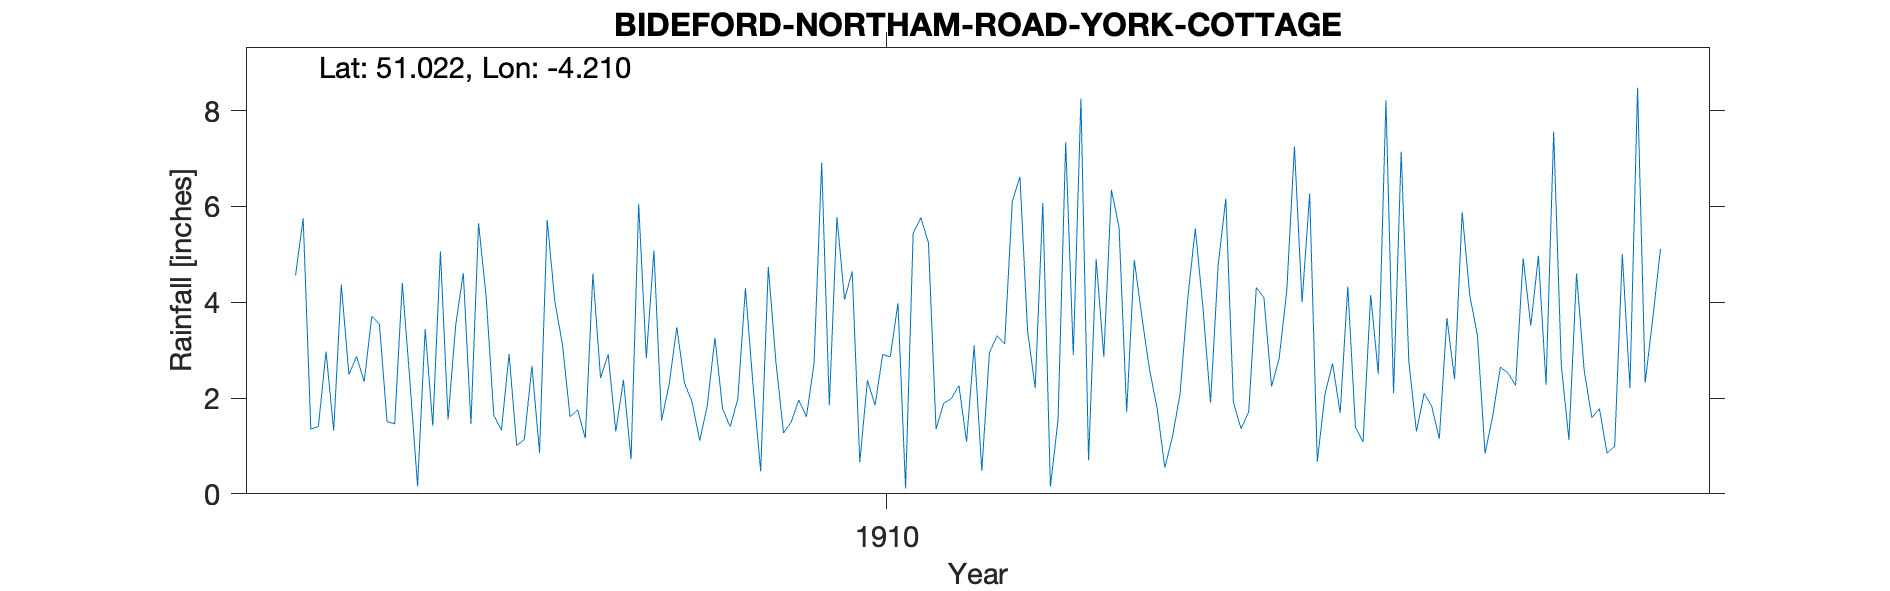

Data behind this chart, as committed beside it:
BIDEFORD-NORTHAM-ROAD-YORK-COTTAGE, , , , , , , , , , , , , , , , , , , , 
Grid ref, SS450270, Long, -4.21, Lat, 51.02, Elevation, 20, ft, , , , , , , , , , , , 
Station no, RR7425, , , , , , , , , , , , , , , , , , , 
, 1900, 1901, 1902, 1903, 1904, 1905, 1906, 1907, 1908, 1909, 1910, 1911, 1912, 1913, 1914, 1915, 1916, 1917, 1918, 1919
January, , , , , 4.56, 1.51, 5.65, 1.61, 1.53, 2.26, 4.06, 1.35, 3.41, 5.56, 1.9, 4, 2.1, 0.84, 4.6, 
February, , , , , 5.75, 1.46, 4.11, 1.75, 2.29, 0.47, 4.64, 1.89, 2.21, 1.71, 4.78, 6.27, 7.14, 1.62, 2.58, 
March, , , , , 1.35, 4.4, 1.64, 1.16, 3.48, 4.74, 0.66, 1.99, 6.07, 4.88, 6.16, 0.67, 2.77, 2.64, 1.59, 
April, , , , , 1.41, 2.35, 1.33, 4.6, 2.32, 2.75, 2.37, 2.26, 0.15, 3.69, 1.91, 2.08, 1.3, 2.53, 1.78, 
May, , , , , 2.97, 0.16, 2.92, 2.42, 1.92, 1.27, 1.85, 1.09, 1.55, 2.59, 1.36, 2.72, 2.1, 2.26, 0.85, 
June, , , , , 1.32, 3.44, 1.01, 2.91, 1.11, 1.5, 2.91, 3.1, 7.34, 1.78, 1.71, 1.69, 1.83, 4.92, 0.99, 
July, , , , , 4.37, 1.42, 1.13, 1.3, 1.84, 1.96, 2.86, 0.48, 2.9, 0.55, 4.31, 4.33, 1.15, 3.51, 5.01, 
August, , , , , 2.49, 5.06, 2.67, 2.38, 3.26, 1.61, 3.98, 2.95, 8.25, 1.19, 4.09, 1.39, 3.67, 4.97, 2.21, 
September, , , , , 2.87, 1.55, 0.86, 0.72, 1.78, 2.72, 0.11, 3.3, 0.7, 2.09, 2.24, 1.08, 2.39, 2.28, 8.48, 
October, , , , , 2.34, 3.52, 5.72, 6.05, 1.4, 6.92, 5.44, 3.13, 4.9, 4.06, 2.83, 4.15, 5.88, 7.56, 2.32, 
November, , , , , 3.71, 4.61, 4.02, 2.83, 1.98, 1.85, 5.77, 6.11, 2.86, 5.54, 4.25, 2.5, 4.14, 2.68, 3.67, 
December, , , , , 3.54, 1.46, 3.12, 5.08, 4.29, 5.78, 5.24, 6.62, 6.35, 3.89, 7.25, 8.22, 3.31, 1.13, 5.11, 
Total, , , , , 36.68, 30.94, 34.18, 32.81, 27.2, 33.83, 39.89, 34.27, 46.69, 37.53, 42.79, 39.1, 37.78, 36.94, 39.19, 
